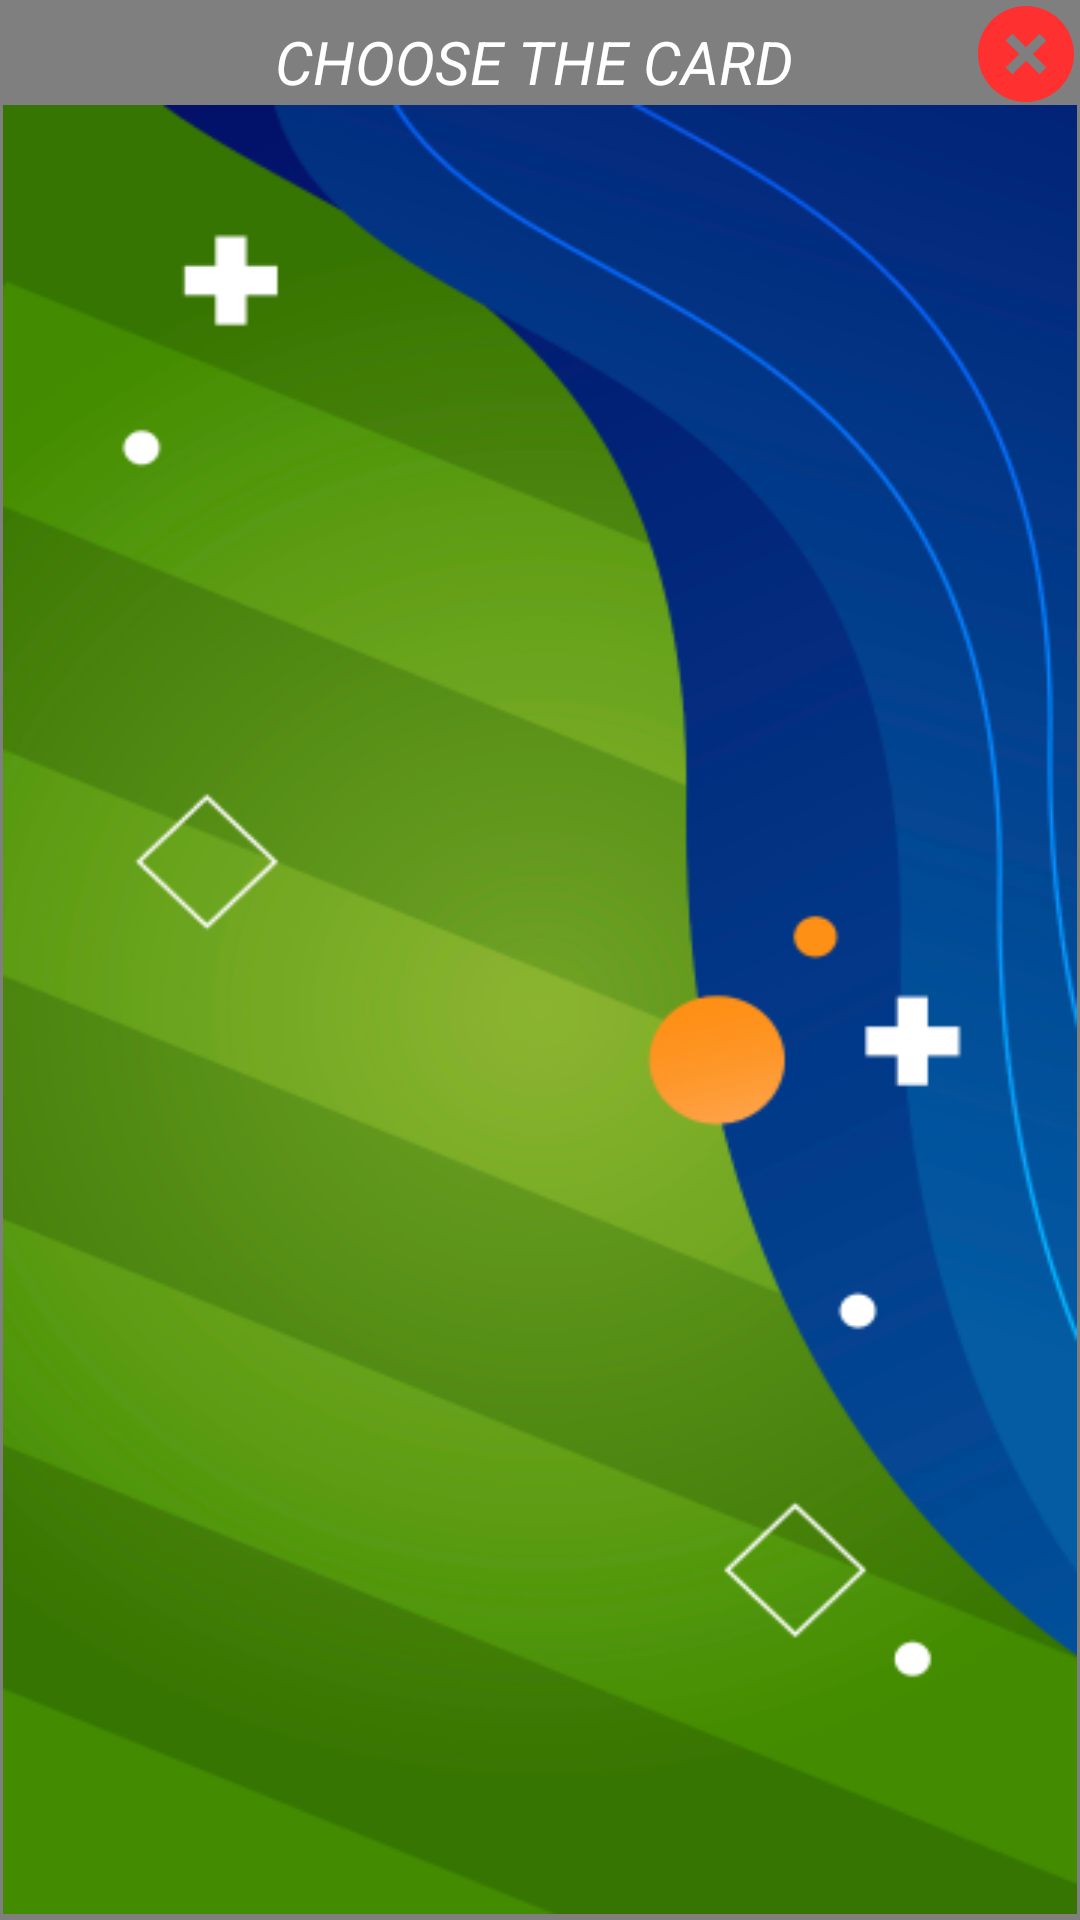

Layout XML and referenced resources for this Android screen:
<!-- AndroidManifest.xml: application theme Theme.Footstone -->
<!-- res/layout/popup_choose_card.xml -->
<?xml version="1.0" encoding="utf-8"?>
<androidx.constraintlayout.widget.ConstraintLayout xmlns:android="http://schemas.android.com/apk/res/android"
    xmlns:app="http://schemas.android.com/apk/res-auto"
    xmlns:tools="http://schemas.android.com/tools"
    android:layout_width="360dp"
    android:layout_height="640dp"
    android:layout_gravity="center"
    android:id="@+id/popup_choose_cons"
    android:background="#80000000"
    >

    <TextView
        android:id="@+id/textView5"
        android:layout_width="177dp"
        android:layout_height="28dp"
        android:layout_marginTop="7dp"
        android:text="@string/choose_the_card"
        android:textColor="@color/white"
        android:textSize="20dp"
        android:textStyle="italic"
        app:layout_constraintEnd_toEndOf="parent"
        app:layout_constraintStart_toStartOf="parent"
        app:layout_constraintTop_toTopOf="parent" />

    <androidx.recyclerview.widget.RecyclerView
        android:id="@+id/recycler_view_choose"
        android:layout_width="358dp"
        android:layout_height="603dp"
        android:layout_marginBottom="2dp"
        app:layout_constraintBottom_toBottomOf="parent"
        app:layout_constraintEnd_toEndOf="parent"
        app:layout_constraintStart_toStartOf="parent"
        app:layout_constraintTop_toBottomOf="@+id/textView5"
        android:background="@drawable/background"/>

    <ImageView
        android:id="@+id/choose_close"
        android:layout_width="32dp"
        android:layout_height="32dp"
        android:layout_marginTop="2dp"
        android:layout_marginEnd="2dp"
        android:src="@drawable/vector_close"
        app:layout_constraintEnd_toEndOf="parent"
        app:layout_constraintTop_toTopOf="parent" />

</androidx.constraintlayout.widget.ConstraintLayout>
<!-- resources referenced by this layout -->
<resources>
  <!-- drawable background: png bitmap (drawable, 139948 bytes) -->
  <!-- drawable vector_close (drawable) -->
  <vector xmlns:android="http://schemas.android.com/apk/res/android"
      android:width="42dp"
      android:height="42dp"
      android:viewportWidth="42"
      android:viewportHeight="42">
    <path
        android:pathData="M21,42C9.402,42 0,32.598 0,21C0,9.402 9.402,0 21,0C32.598,0 42,9.402 42,21C42,32.598 32.598,42 21,42ZM21,18.031L15.061,12.09L12.09,15.061L18.031,21L12.09,26.939L15.061,29.91L21,23.969L26.939,29.91L29.91,26.939L23.969,21L29.91,15.061L26.939,12.09L21,18.031Z"
        android:fillColor="#FF3030"/>
  </vector>
  <string name="choose_the_card">CHOOSE THE CARD</string>
  <style name="Theme.Footstone" parent="Theme.MaterialComponents.DayNight.NoActionBar">
          
          <item name="colorPrimary">@color/purple_500</item>
          <item name="colorPrimaryVariant">@color/purple_700</item>
          <item name="colorOnPrimary">@color/white</item>
          
          <item name="colorSecondary">#FFB80C</item>
          <item name="colorSecondaryVariant">@color/teal_700</item>
          <item name="colorOnSecondary">@color/black</item>
          
          <item name="android:statusBarColor">?attr/colorPrimaryVariant</item>
          
      </style>
  <!-- not gathered from this repository: default colours our renderer supplied (Android Studio template values) -->
  <color name="purple_500">#FF6200EE</color>
  <color name="purple_700">#FF3700B3</color>
  <color name="teal_700">#FF018786</color>
  <color name="black">#FF000000</color>
  <color name="white">#FFFFFFFF</color>
</resources>
